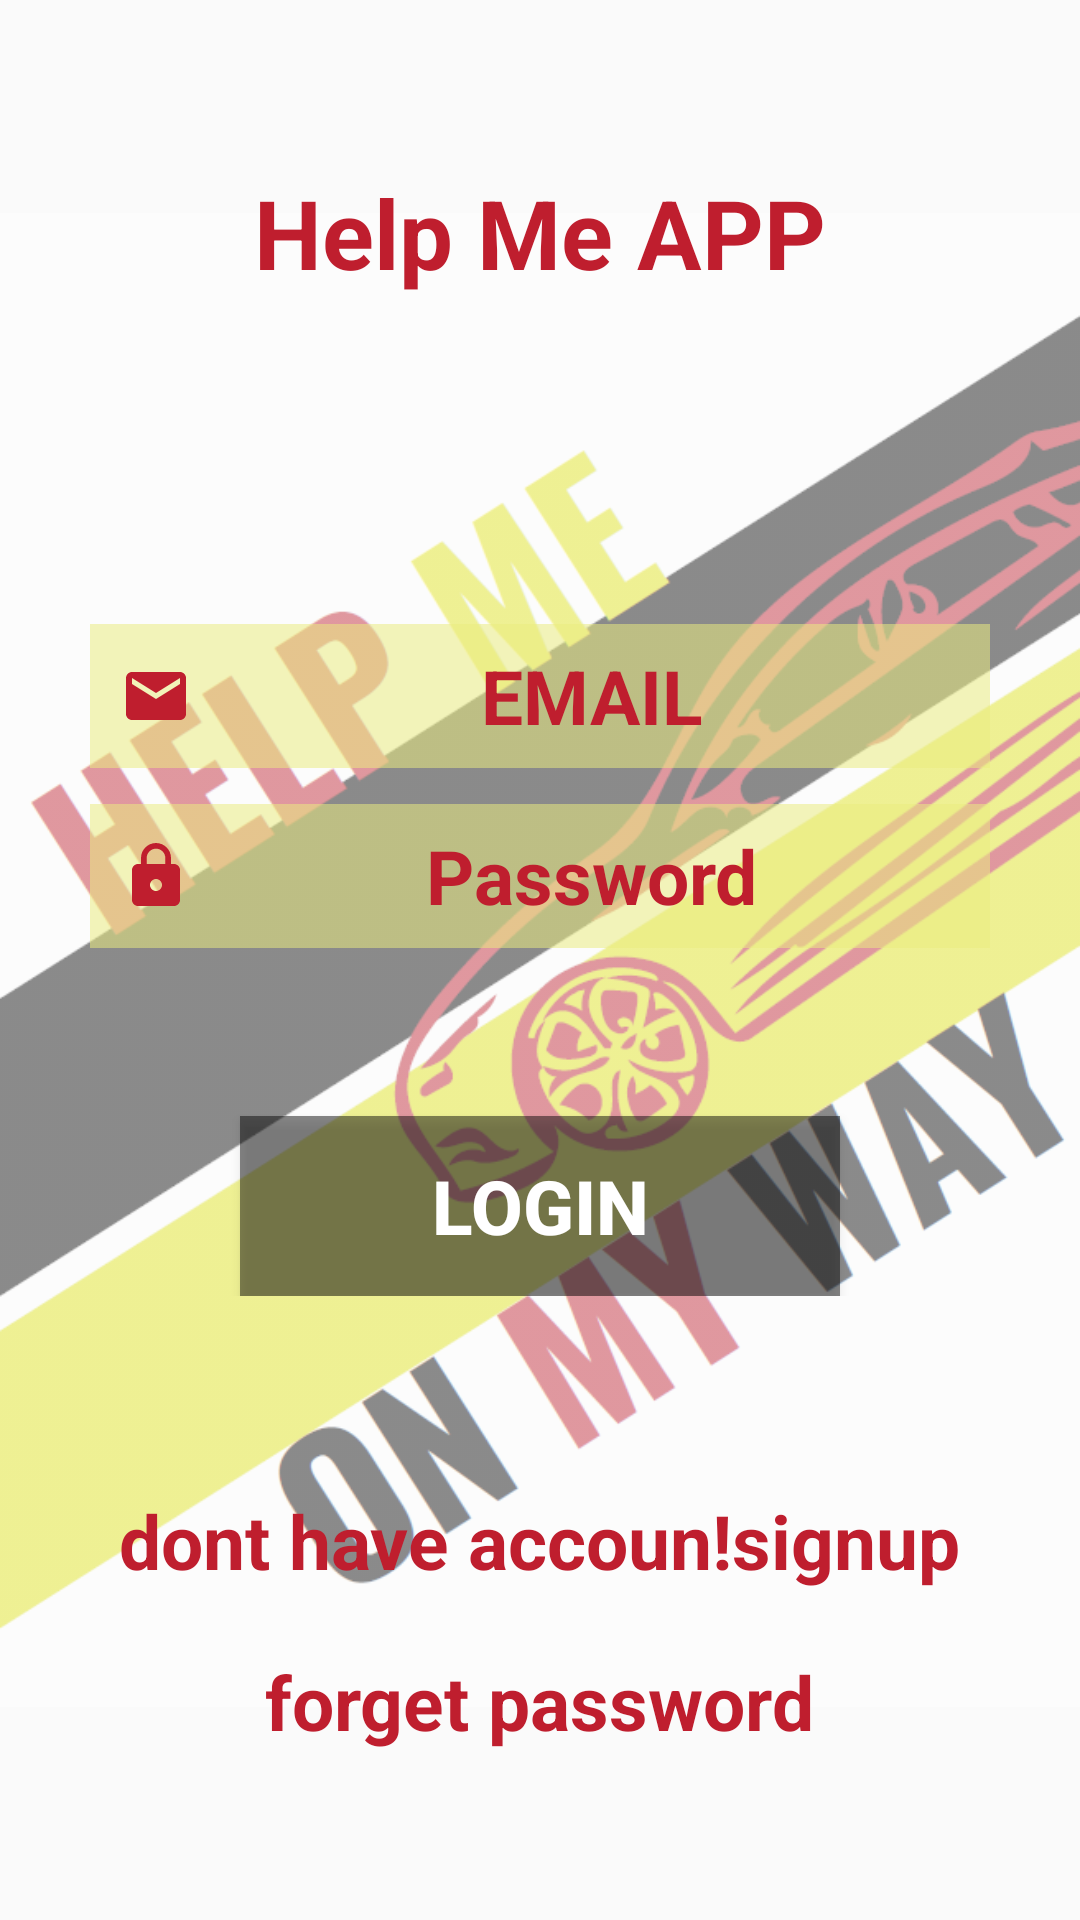

Produce the Android XML layout that renders to this screen, including the resource entries it uses.
<!-- AndroidManifest.xml: application theme Theme.Task14 -->
<!-- res/layout/activity_login.xml -->
<?xml version="1.0" encoding="utf-8"?>
<RelativeLayout xmlns:android="http://schemas.android.com/apk/res/android"
    xmlns:app="http://schemas.android.com/apk/res-auto"
    xmlns:tools="http://schemas.android.com/tools"
    android:layout_width="match_parent"
    android:layout_height="match_parent"
    tools:context=".Activity.LoginActivity">

    <ImageView
        android:layout_width="match_parent"
        android:layout_height="match_parent"
        android:alpha=".45"
        android:src="@drawable/splash_image" />
    <TextView
        android:layout_width="wrap_content"
        android:layout_height="wrap_content"
        android:text="Help Me APP"
        android:textSize="32sp"
        android:textColor="@color/semi_red"
        android:textStyle="bold"
        android:layout_centerHorizontal="true"
        android:layout_marginTop="?attr/actionBarSize"
        />

        <LinearLayout
            android:layout_width="match_parent"
            android:layout_height="wrap_content"
            android:orientation="vertical"
            android:gravity="center"
            android:layout_centerInParent="true"
            >
            <EditText
                android:id="@+id/loginEmail"
                android:layout_width="300dp"
                android:layout_height="48dp"
                android:textSize="25sp"
                android:textColor="@color/semi_red"
                android:paddingStart="10dp"
                android:background="@color/page"
                android:layout_marginBottom="12dp"
                android:hint="EMAIL"
                android:textColorHint="@color/semi_red"
                android:textStyle="bold"
                android:gravity="center"
                android:drawableStart="@drawable/ic_baseline_email_24"
                />

            <EditText
                android:id="@+id/loginPass"
                android:layout_width="300dp"
                android:layout_height="48dp"
                android:textSize="25sp"
                android:textColor="@color/semi_red"
                android:paddingStart="10dp"
                android:inputType="textPassword"
                android:background="@color/page"
                android:hint="Password"
                android:textColorHint="@color/semi_red"
                android:textStyle="bold"
                android:gravity="center"
                android:drawableStart="@drawable/ic_baseline_lock_24"
                />
            <Button
                android:id="@+id/loginLogin"
                android:layout_width="200dp"
                android:layout_height="60dp"
                android:textStyle="bold"
                android:textSize="25sp"
                android:textColor="@color/white"
                android:text="LOGIN"
                android:gravity="center"
                android:background="#77000000"
                android:layout_marginTop="?actionBarSize"
                />
        </LinearLayout>

    <TextView
        android:id="@+id/dontHaveAccount"
        android:layout_width="wrap_content"
        android:layout_height="wrap_content"
        android:layout_above="@id/textText"
        android:layout_centerHorizontal="true"
        android:layout_marginBottom="20dp"
        android:text="dont have accoun!signup"
        android:textColor="@color/semi_red"
        android:textSize="25sp"
        android:textStyle="bold" />
    <TextView
        android:id="@+id/textText"
        android:layout_width="wrap_content"
        android:layout_height="wrap_content"
        android:layout_alignParentBottom="true"
        android:text="forget password"
        android:textSize="25sp"
        android:textStyle="bold"
        android:textColor="@color/semi_red"
        android:layout_marginBottom="?actionBarSize"
        android:layout_centerHorizontal="true"
        />
</RelativeLayout>
<!-- resources referenced by this layout -->
<resources>
  <color name="page">#88EBEC80</color>
  <color name="semi_red">#BF1E2E</color>
  <color name="white">#FFFFFFFF</color>
  <!-- drawable ic_baseline_email_24 (drawable) -->
  <vector android:height="24dp" android:tint="#BF1E2E"
      android:viewportHeight="24" android:viewportWidth="24"
      android:width="24dp" xmlns:android="http://schemas.android.com/apk/res/android">
      <path android:fillColor="@android:color/white" android:pathData="M20,4L4,4c-1.1,0 -1.99,0.9 -1.99,2L2,18c0,1.1 0.9,2 2,2h16c1.1,0 2,-0.9 2,-2L22,6c0,-1.1 -0.9,-2 -2,-2zM20,8l-8,5 -8,-5L4,6l8,5 8,-5v2z"/>
  </vector>
  <!-- drawable ic_baseline_lock_24 (drawable) -->
  <vector android:height="24dp" android:tint="#BF1E2E"
      android:viewportHeight="24" android:viewportWidth="24"
      android:width="24dp" xmlns:android="http://schemas.android.com/apk/res/android">
      <path android:fillColor="@android:color/white" android:pathData="M18,8h-1L17,6c0,-2.76 -2.24,-5 -5,-5S7,3.24 7,6v2L6,8c-1.1,0 -2,0.9 -2,2v10c0,1.1 0.9,2 2,2h12c1.1,0 2,-0.9 2,-2L20,10c0,-1.1 -0.9,-2 -2,-2zM12,17c-1.1,0 -2,-0.9 -2,-2s0.9,-2 2,-2 2,0.9 2,2 -0.9,2 -2,2zM15.1,8L8.9,8L8.9,6c0,-1.71 1.39,-3.1 3.1,-3.1 1.71,0 3.1,1.39 3.1,3.1v2z"/>
  </vector>
  <!-- drawable splash_image: png bitmap (drawable, 88055 bytes) -->
  <style name="Theme.Task14" parent="Theme.AppCompat.DayNight.NoActionBar">
          
          <item name="colorPrimary">@color/purple_500</item>
          <item name="colorPrimaryVariant">@color/purple_700</item>
          <item name="colorOnPrimary">@color/white</item>
          
          <item name="colorSecondary">@color/teal_200</item>
          <item name="colorSecondaryVariant">@color/teal_700</item>
          <item name="colorOnSecondary">@color/black</item>
          
          <item name="android:statusBarColor" tools:targetApi="l">?attr/colorPrimaryVariant</item>
          
      </style>
  <color name="purple_500">#FF6200EE</color>
  <color name="purple_700">#FF3700B3</color>
  <color name="teal_200">#FF03DAC5</color>
  <color name="teal_700">#FF018786</color>
  <color name="black">#FF000000</color>
</resources>
